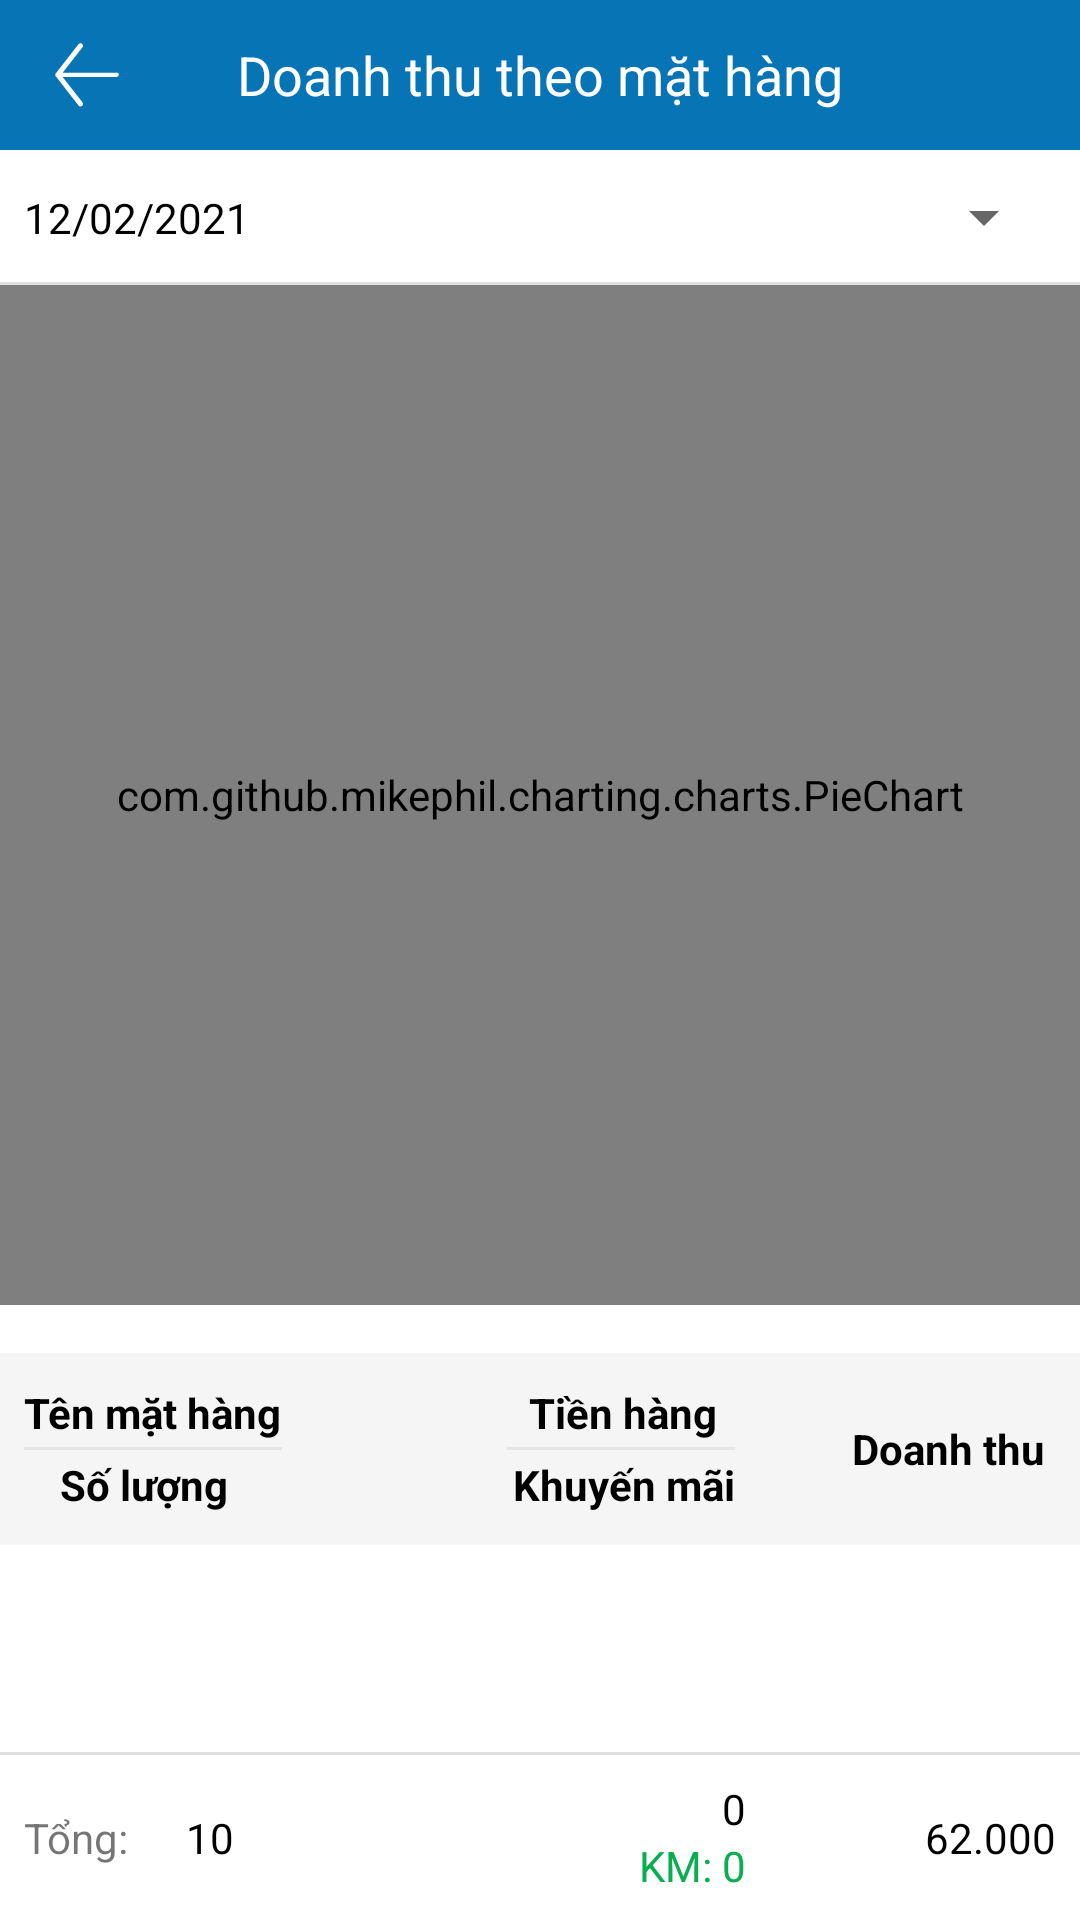

Produce the Android XML layout that renders to this screen, including the resource entries it uses.
<!-- AndroidManifest.xml: application theme Theme.Starter2 -->
<!-- res/layout/fragment_items_report.xml -->
<?xml version="1.0" encoding="utf-8"?>
<RelativeLayout android:layout_width="match_parent"
    android:layout_height="match_parent"
    xmlns:android="http://schemas.android.com/apk/res/android"
    xmlns:tools="http://schemas.android.com/tools">
    <com.google.android.material.appbar.AppBarLayout
        android:id="@+id/appBarLayout"
        android:layout_alignParentStart="true"
        android:layout_width="match_parent"
        android:theme="@style/ThemeOverlay.AppCompat.Dark"
        android:layout_height="@dimen/toolbar_height_size">
        <RelativeLayout
            android:layout_width="match_parent"
            android:layout_height="match_parent">
            <ImageView
                android:id="@+id/ivBack"
                android:layout_width="@dimen/size_ic_statusbar"
                android:layout_alignParentStart="true"
                android:layout_marginLeft="@dimen/margin_large"
                android:layout_centerVertical="true"
                android:clickable="true"
                android:background="?attr/selectableItemBackgroundBorderless"                android:src="@drawable/ic_icon_back"
                android:layout_height="@dimen/size_ic_statusbar"/>
            <TextView
                android:layout_width="wrap_content"
                android:layout_centerInParent="true"
                style="@style/text_large"
                android:text="@string/text_doanh_thu_theo_mat_hang"
                android:layout_height="wrap_content"/>
        </RelativeLayout>
    </com.google.android.material.appbar.AppBarLayout>
    <RelativeLayout
        android:id="@+id/rlChooseDay"
        android:layout_below="@id/appBarLayout"
        android:layout_width="match_parent"
        android:background="@color/white"
        android:layout_height="@dimen/btn_setup_menu_size_height">
        <TextView
            android:id="@+id/tvDaySelected"
            android:layout_centerVertical="true"
            style="@style/text_normal"
            android:layout_marginLeft="@dimen/margin_normal"
            android:layout_alignParentStart="true"
            android:layout_width="wrap_content"
            android:text="@string/day_example"
            android:layout_height="wrap_content"/>
        <Spinner
            android:id="@+id/spSelectDay"
            android:layout_width="wrap_content"
            android:layout_centerVertical="true"
            android:layout_marginRight="@dimen/margin_normal"
            android:dropDownVerticalOffset="@dimen/btn_setup_menu_size_height"
            android:layout_alignParentEnd="true"
            android:layout_height="wrap_content"/>
        <View
            android:layout_alignParentBottom="true"
            xmlns:android="http://schemas.android.com/apk/res/android"
            android:layout_width="match_parent"
            android:background="?android:attr/dividerVertical"
            android:layout_height="@dimen/divider_size_small">
        </View>
    </RelativeLayout>

    <androidx.core.widget.NestedScrollView
        android:id="@+id/nvViewMain"
        android:layout_below="@id/rlChooseDay"
        android:layout_width="match_parent"
        android:visibility="visible"
        android:layout_above="@+id/rlBottom"
        android:layout_height="match_parent">
        <LinearLayout
            android:visibility="visible"
            android:layout_width="match_parent"
            android:orientation="vertical"
            android:layout_height="wrap_content">
            <com.github.mikephil.charting.charts.PieChart
                android:id="@+id/pieChart"
                android:layout_below="@id/rlChooseDay"
                android:layout_width="match_parent"
                android:layout_height="@dimen/size_pie_chart"/>
            <LinearLayout
                android:layout_marginTop="@dimen/margin_large"
                android:layout_width="match_parent"
                android:layout_height="@dimen/size_report_title"
                android:background="@color/bg_gray"
                android:gravity="center_vertical"
                android:orientation="horizontal"
                android:padding="@dimen/margin_normal"
                android:paddingStart="@dimen/margin_normal"
                android:paddingEnd="@dimen/margin_normal"
                android:weightSum="10">

                <LinearLayout
                    android:layout_width="0dp"
                    android:layout_height="match_parent"
                    android:layout_weight="4.3"
                    android:gravity="center_vertical"
                    android:orientation="vertical">
                    <TextView
                        android:layout_width="wrap_content"
                        android:layout_height="wrap_content"
                        android:text="Tên mặt hàng"
                        android:textColor="@color/black"
                        android:textStyle="bold" />

                    <View
                        android:layout_width="86dp"
                        android:layout_height="1dp"
                        android:layout_marginTop="2dp"
                        android:layout_marginBottom="2dp"
                        android:background="@color/grey_separate" />

                    <TextView
                        android:layout_width="wrap_content"
                        android:layout_height="wrap_content"
                        android:layout_marginStart="12dp"
                        android:text="Số lượng"
                        android:textColor="@color/black"
                        android:textStyle="bold" />
                </LinearLayout>

                <LinearLayout
                    android:layout_width="0dp"
                    android:layout_height="match_parent"
                    android:layout_weight="2.6"
                    android:gravity="center_vertical|end"
                    android:orientation="vertical">

                    <TextView
                        android:layout_width="wrap_content"
                        android:layout_height="wrap_content"
                        android:layout_marginEnd="6dp"
                        android:text="Tiền hàng"
                        android:textColor="@color/black"
                        android:textStyle="bold" />

                    <View
                        android:layout_width="76dp"
                        android:layout_height="1dp"
                        android:layout_marginTop="2dp"
                        android:layout_marginBottom="2dp"
                        android:background="@color/grey_separate" />

                    <TextView
                        android:layout_width="wrap_content"
                        android:layout_height="wrap_content"
                        android:layout_marginStart="12dp"
                        android:text="Khuyến mãi"
                        android:textColor="@color/black"
                        android:textStyle="bold" />
                </LinearLayout>

                <TextView
                    android:layout_width="0dp"
                    android:layout_height="match_parent"
                    android:layout_weight="3"
                    android:gravity="end|center"
                    android:text="Doanh thu"
                    android:textColor="@color/black"
                    android:textStyle="bold" />
            </LinearLayout>
            <androidx.recyclerview.widget.RecyclerView
                android:id="@+id/rcvLstItemReport"
                tools:itemCount="4"
                android:overScrollMode="never"
                tools:listitem="@layout/item_report_detail"
                android:layout_width="match_parent"
                android:layout_height="wrap_content"/>
        </LinearLayout>
    </androidx.core.widget.NestedScrollView>

    <LinearLayout
        android:id="@+id/llNoData"
        android:visibility="gone"
        android:layout_width="wrap_content"
        android:orientation="vertical"
        android:gravity="center"
        android:layout_centerInParent="true"
        android:layout_height="wrap_content">
        <ImageView
            android:layout_width="wrap_content"
            android:background="@color/white"
            android:src="@drawable/ic_report_nodata"
            android:layout_height="wrap_content"/>
        <TextView
            android:layout_width="wrap_content"
            style="@style/text_normal"
            android:text="@string/text_payment_no_data"
            android:layout_height="wrap_content"/>
    </LinearLayout>

    <RelativeLayout
        android:id="@+id/rlBottom"
        android:layout_width="match_parent"
        android:layout_alignParentBottom="true"
        android:layout_height="?actionBarSize">
        <View
            android:id="@+id/view_dividerTop"
            android:layout_alignParentTop="true"
            xmlns:android="http://schemas.android.com/apk/res/android"
            android:layout_width="match_parent"
            android:background="?android:attr/dividerVertical"
            android:layout_height="@dimen/divider_size_small">
        </View>
        <LinearLayout
            android:padding="8dp"
            android:layout_width="match_parent"
            android:layout_below="@id/view_dividerTop"
            android:weightSum="10"
            android:orientation="horizontal"
            android:layout_height="match_parent">

            <LinearLayout
                android:layout_width="0dp"
                android:layout_height="match_parent"
                android:layout_weight="4.3"
                android:gravity="center_vertical"
                android:orientation="horizontal">
                <TextView
                    android:layout_width="wrap_content"
                    android:text="Tổng: "
                    android:layout_height="wrap_content"/>
                <TextView
                    android:id="@+id/tvTongSoLuong"
                    android:text="10"
                    android:layout_marginLeft="@dimen/margin_large"
                    style="@style/text_normal.bold"
                    android:layout_width="wrap_content"
                    android:layout_height="wrap_content"/>
            </LinearLayout>

            <LinearLayout
                android:layout_width="0dp"
                android:layout_height="match_parent"
                android:layout_weight="2.7"
                android:gravity="center_vertical|end"
                android:orientation="vertical">
                <TextView
                    android:id="@+id/tvTienKM"
                    style="@style/text_normal"
                    android:text="@string/text_default_food_price"
                    android:layout_width="wrap_content"
                    android:layout_height="wrap_content"/>
                <TextView
                    android:layout_width="wrap_content"
                    android:text="KM: 0"
                    style="@style/text_normal"
                    android:textColor="@color/green"
                    android:layout_height="wrap_content"/>
            </LinearLayout>

            <TextView
                android:id="@+id/tvTongTienDoanhThu"
                android:layout_width="0dp"
                style="@style/text_normal.bold"
                android:text="@string/text_con_phai_thu_tien"
                android:layout_height="match_parent"
                android:layout_weight="3"
                android:gravity="end|center"/>

        </LinearLayout>
    </RelativeLayout>
</RelativeLayout>
<!-- res/layout/item_report_detail.xml (included above) -->
<?xml version="1.0" encoding="utf-8"?>
<androidx.constraintlayout.widget.ConstraintLayout
    xmlns:android="http://schemas.android.com/apk/res/android"
    xmlns:app="http://schemas.android.com/apk/res-auto"
    xmlns:tools="http://schemas.android.com/tools"
    android:layout_width="match_parent"
    android:layout_height="64dp">

    <androidx.constraintlayout.widget.Guideline
        android:id="@+id/guideline70Vertical"
        android:layout_width="wrap_content"
        android:layout_height="wrap_content"
        android:orientation="vertical"
        app:layout_constraintGuide_percent="0.7" />

    <androidx.constraintlayout.widget.Guideline
        android:id="@+id/guideline50Horizontal"
        android:layout_width="wrap_content"
        android:layout_height="wrap_content"
        android:orientation="horizontal"
        app:layout_constraintGuide_percent="0.5" />

    <TextView
        android:id="@+id/tvItemReportNumber"
        android:layout_width="28dp"
        android:layout_height="28dp"
        android:layout_margin="16dp"
        android:gravity="center"
        android:background="@drawable/bg_number_report"
        android:textSize="18sp"
        android:textStyle="bold"
        app:layout_constraintBottom_toBottomOf="parent"
        app:layout_constraintStart_toStartOf="parent"
        app:layout_constraintTop_toTopOf="parent"
        tools:text="1" />

    <TextView
        android:id="@+id/tvItemReportName"
        android:layout_width="wrap_content"
        android:layout_height="wrap_content"
        android:layout_marginStart="16dp"
        android:textColor="@color/black"
        app:layout_constraintBottom_toTopOf="@id/guideline50Horizontal"
        app:layout_constraintStart_toEndOf="@id/tvItemReportNumber"
        tools:text="@tools:sample/lorem" />


    <TextView
        android:id="@+id/tvItemReportQuantity"
        android:layout_width="wrap_content"
        android:layout_height="wrap_content"
        app:layout_constraintStart_toStartOf="@+id/tvItemReportName"
        app:layout_constraintTop_toBottomOf="@id/guideline50Horizontal"
        tools:text="12" />

    <TextView
        android:id="@+id/tvItemReportPrice"
        android:layout_width="wrap_content"
        android:layout_height="wrap_content"
        android:textColor="@color/black"
        app:layout_constraintBottom_toTopOf="@id/guideline50Horizontal"
        app:layout_constraintEnd_toStartOf="@id/guideline70Vertical"
        tools:text="20.000" />

    <TextView
        android:id="@+id/tvItemReportDiscount"
        android:layout_width="wrap_content"
        android:layout_height="wrap_content"
        android:textColor="@color/green"
        app:layout_constraintEnd_toEndOf="@id/guideline70Vertical"
        app:layout_constraintTop_toBottomOf="@id/guideline50Horizontal"
        tools:text="0" />

    <TextView
        android:id="@+id/tvItemReportAmount"
        android:layout_width="wrap_content"
        android:layout_height="wrap_content"
        android:layout_marginEnd="8dp"
        android:textColor="@color/black"
        app:layout_constraintBottom_toBottomOf="parent"
        app:layout_constraintEnd_toEndOf="parent"
        app:layout_constraintTop_toTopOf="parent"
        tools:text="40.000" />

    <View
        android:layout_width="0dp"
        android:layout_height="1dp"
        android:background="@color/grey_separate"
        app:layout_constraintBottom_toBottomOf="parent"
        app:layout_constraintEnd_toEndOf="parent"
        app:layout_constraintStart_toStartOf="parent" />
</androidx.constraintlayout.widget.ConstraintLayout>
<!-- resources referenced by this layout -->
<resources>
  <color name="bg_gray">#F5F5F5</color>
  <color name="black">#FF000000</color>
  <color name="green">#08ae50</color>
  <color name="grey_separate">#e5e5e5</color>
  <color name="white">#FFFFFFFF</color>
  <dimen name="btn_setup_menu_size_height">45dp</dimen>
  <dimen name="divider_size_small">1dp</dimen>
  <dimen name="margin_large">16dp</dimen>
  <dimen name="margin_normal">8dp</dimen>
  <dimen name="size_ic_statusbar">26dp</dimen>
  <dimen name="size_pie_chart">340dp</dimen>
  <dimen name="size_report_title">64dp</dimen>
  <dimen name="toolbar_height_size">50dp</dimen>
  <!-- drawable bg_number_report (drawable) -->
  <?xml version="1.0" encoding="utf-8"?>
  <shape android:shape="rectangle" xmlns:android="http://schemas.android.com/apk/res/android">
      <corners android:radius="8dp"/>
      <stroke android:width="3dp" android:color="@color/greyDark200"/>
  </shape>
  <!-- drawable ic_icon_back (drawable) -->
  <?xml version="1.0" encoding="utf-8"?>
  <vector xmlns:android="http://schemas.android.com/apk/res/android" xmlns:app="http://schemas.android.com/apk/res-auto" xmlns:aapt="http://schemas.android.com/aapt" android:height="44dp" android:width="44dp" android:viewportWidth="24" android:viewportHeight="24">
      <path android:fillColor="#ffffff" android:pathData="M21,11.3H4.5l6.1,-7.8c0.3,-0.3 0.2,-0.8 -0.1,-1.1c-0.3,-0.3 -0.8,-0.2 -1.1,0.1l-7,9c0,0 0,0.1 -0.1,0.1c0,0 0,0.1 0,0.1c-0.1,0.2 -0.1,0.4 0,0.5c0,0 0,0.1 0,0.1c0,0 0,0.1 0.1,0.1l7,9c0.1,0.2 0.4,0.3 0.6,0.3c0.2,0 0.3,-0.1 0.5,-0.2c0.3,-0.3 0.4,-0.7 0.1,-1.1l-6.1,-7.8H21c0.4,0 0.8,-0.3 0.8,-0.8S21.4,11.3 21,11.3z"/>
  </vector>
  <!-- drawable ic_report_nodata: vector/xml drawable (drawable, 4404 chars, omitted) -->
  <string name="day_example">12/02/2021</string>
  <string name="text_con_phai_thu_tien">62.000</string>
  <string name="text_default_food_price">0</string>
  <string name="text_doanh_thu_theo_mat_hang">Doanh thu theo mặt hàng</string>
  <string name="text_payment_no_data">Không có dữ liệu.</string>
  <style name="text_large" parent="Widget.AppCompat.TextView">
          <item name="fontFamily">@font/font_intel_bold</item>
          <item name="android:textSize">@dimen/font_large</item>
          <item name="android:textColor">@color/white</item>
      </style>
  <style name="text_normal" parent="Widget.AppCompat.TextView">
          <item name="fontFamily">@font/font_intel</item>
          <item name="android:textSize">@dimen/font_normal</item>
          <item name="android:textColor">@color/black</item>
      </style>
  <style name="text_normal.bold" parent="Widget.AppCompat.TextView">
          <item name="fontFamily">@font/font_intel_bold</item>
          <item name="android:textSize">@dimen/font_normal</item>
          <item name="android:textColor">@color/black</item>
      </style>
  <style name="Theme.Starter2" parent="Theme.MaterialComponents.Light.NoActionBar">
          
          <item name="colorPrimary">@color/purple_500</item>
          <item name="colorPrimaryVariant">@color/purple_700</item>
          <item name="colorOnPrimary">@color/white</item>
          
          <item name="colorSecondary">@color/teal_200</item>
          <item name="colorSecondaryVariant">@color/teal_700</item>
          <item name="colorOnSecondary">@color/black</item>
          
          <item name="android:statusBarColor" tools:targetApi="l">?attr/colorPrimaryVariant</item>
          
      </style>
  <color name="greyDark200">#757575</color>
  <dimen name="font_large">18dp</dimen>
  <dimen name="font_normal">14dp</dimen>
  <color name="purple_500">#0774B5</color>
  <color name="purple_700">#005D96</color>
  <color name="teal_200">#FF03DAC5</color>
  <color name="teal_700">#FF018786</color>
</resources>
